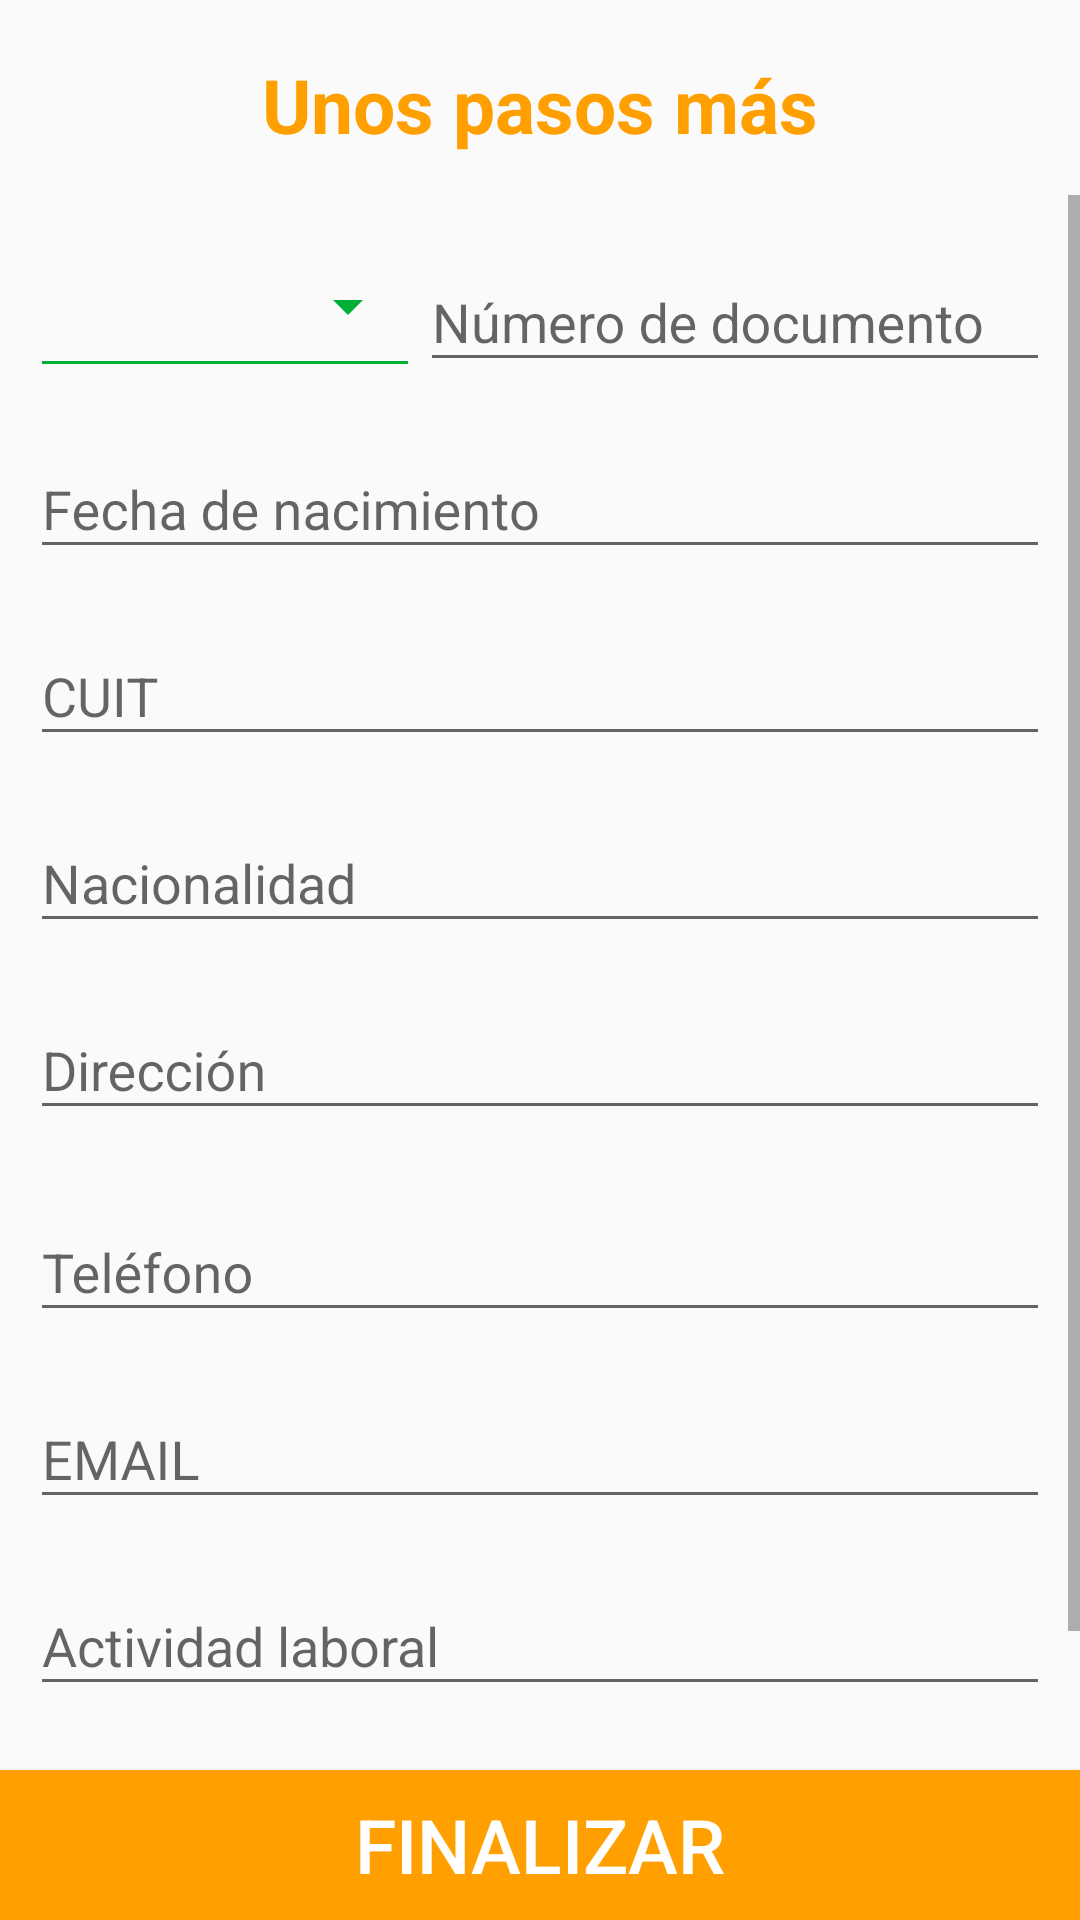

Reconstruct the res/layout file that produces this screen, plus the resources it refers to.
<!-- AndroidManifest.xml: application theme AppTheme -->
<!-- res/layout/activity_uif_data.xml -->
<?xml version="1.0" encoding="utf-8"?>
<LinearLayout
    xmlns:android="http://schemas.android.com/apk/res/android"
    xmlns:app="http://schemas.android.com/apk/res-auto"
    xmlns:tools="http://schemas.android.com/tools"
    android:layout_width="match_parent"
    android:layout_height="match_parent"
    tools:context=".view.UifDataActivity"
    android:orientation="vertical"
    android:weightSum="100"
    >

    <TextView
        android:layout_width="match_parent"
        android:layout_height="0dp"
        android:layout_weight="8"
        android:text="@string/uif_title"
        android:gravity="center"
        android:textSize="25sp"
        android:textColor="@color/colorAccentOrange"
        android:textStyle="bold"
        android:layout_marginBottom="5dp"
        android:layout_marginTop="10dp"
        />

    <ScrollView
        android:layout_width="match_parent"
        android:layout_height="0dp"
        android:layout_weight="84"
        >

        <LinearLayout
            android:layout_width="match_parent"
            android:layout_height="wrap_content"
            android:orientation="vertical"
            android:layout_margin="10dp"
            >

            <LinearLayout
                android:layout_width="match_parent"
                android:layout_height="wrap_content"
                android:orientation="horizontal"
                >

                <android.support.v7.widget.AppCompatSpinner
                    android:id="@+id/spinnerDocumentType"
                    android:layout_width="130dp"
                    android:layout_height="match_parent"
                    android:spinnerMode="dialog"
                    android:backgroundTint="@color/colorAccentGreen"
                    style="@style/Widget.AppCompat.Spinner.Underlined"
                    android:layout_marginBottom="8dp"
                    />

                <android.support.design.widget.TextInputLayout
                    android:id="@+id/addTextInputDocument"
                    android:layout_width="match_parent"
                    android:layout_height="wrap_content"
                    android:layout_marginBottom="10dp"
                    >
                    <EditText
                        android:id="@+id/addDocument"
                        android:layout_width="match_parent"
                        android:layout_height="wrap_content"
                        android:hint="@string/uif_documento"
                        android:inputType="number"
                        />
                </android.support.design.widget.TextInputLayout>

            </LinearLayout>

            <android.support.design.widget.TextInputLayout
                android:id="@+id/addTextInputBirth"
                android:layout_width="match_parent"
                android:layout_height="wrap_content"
                android:layout_marginBottom="10dp"
                >
                <EditText
                    android:id="@+id/addBirth"
                    android:layout_width="match_parent"
                    android:layout_height="wrap_content"
                    android:hint="@string/uif_birth"
                    android:inputType="date"
                    />
            </android.support.design.widget.TextInputLayout>

            <android.support.design.widget.TextInputLayout
                android:id="@+id/addTextInputCuit"
                android:layout_width="match_parent"
                android:layout_height="wrap_content"
                android:layout_marginBottom="10dp"
                >
                <EditText
                    android:id="@+id/addCuit"
                    android:layout_width="match_parent"
                    android:layout_height="wrap_content"
                    android:hint="@string/uif_cuit"
                    android:inputType="number"
                    />
            </android.support.design.widget.TextInputLayout>

            <android.support.design.widget.TextInputLayout
                android:id="@+id/addTextInputNationality"
                android:layout_width="match_parent"
                android:layout_height="wrap_content"
                android:layout_marginBottom="10dp"
                >
                <EditText
                    android:id="@+id/addNationality"
                    android:layout_width="match_parent"
                    android:layout_height="wrap_content"
                    android:hint="@string/uif_nationality"
                    android:inputType="textCapWords"
                    />
            </android.support.design.widget.TextInputLayout>

            <android.support.design.widget.TextInputLayout
                android:id="@+id/addTextInputAddress"
                android:layout_width="match_parent"
                android:layout_height="wrap_content"
                android:layout_marginBottom="15dp"
                >
                <EditText
                    android:id="@+id/addAddress"
                    android:layout_width="match_parent"
                    android:layout_height="wrap_content"
                    android:hint="@string/uif_address"
                    android:inputType="textPostalAddress"
                    />
            </android.support.design.widget.TextInputLayout>

            <android.support.design.widget.TextInputLayout
                android:id="@+id/addTextInputPhone"
                android:layout_width="match_parent"
                android:layout_height="wrap_content"
                android:layout_marginBottom="10dp"
                >
                <EditText
                    android:id="@+id/addPhone"
                    android:layout_width="match_parent"
                    android:layout_height="wrap_content"
                    android:hint="@string/uif_phone"
                    android:inputType="phone"
                    />
            </android.support.design.widget.TextInputLayout>

            <android.support.design.widget.TextInputLayout
                android:id="@+id/addTextInputEmail"
                android:layout_width="match_parent"
                android:layout_height="wrap_content"
                android:layout_marginBottom="10dp"
                >
                <EditText
                    android:id="@+id/addEmail"
                    android:layout_width="match_parent"
                    android:layout_height="wrap_content"
                    android:hint="@string/uif_email"
                    android:inputType="textEmailAddress"
                    />
            </android.support.design.widget.TextInputLayout>

            <android.support.design.widget.TextInputLayout
                android:id="@+id/addTextInputActivity"
                android:layout_width="match_parent"
                android:layout_height="wrap_content"
                android:layout_marginBottom="10dp"
                >
                <EditText
                    android:id="@+id/addActivity"
                    android:layout_width="match_parent"
                    android:layout_height="wrap_content"
                    android:hint="@string/uif_activity"
                    android:inputType="textCapWords"
                    />
            </android.support.design.widget.TextInputLayout>

            <android.support.design.widget.TextInputLayout
                android:id="@+id/addTextInputMaritial"
                android:layout_width="match_parent"
                android:layout_height="wrap_content"
                android:layout_marginBottom="10dp"
                >
                <EditText
                    android:id="@+id/addMaritial"
                    android:layout_width="match_parent"
                    android:layout_height="wrap_content"
                    android:hint="@string/uif_maritial"
                    android:inputType="textCapWords"
                    />
            </android.support.design.widget.TextInputLayout>

        </LinearLayout>
    </ScrollView>


    <Button
        android:layout_width="match_parent"
        android:layout_height="0dp"
        android:layout_weight="8"
        android:id="@+id/btnContinue"
        android:text="@string/uif_btn"
        android:background="@color/colorAccentOrange"
        android:theme="@style/Widget.AppCompat.ActionButton"
        android:textSize="25sp"
        android:textColor="@color/colorWhite"
        />

</LinearLayout>
<!-- resources referenced by this layout -->
<resources>
  <color name="colorAccentGreen">#00b034</color>
  <color name="colorAccentOrange">#ff9f00</color>
  <color name="colorWhite">#FFFFFF</color>
  <string name="uif_activity">Actividad laboral</string>
  <string name="uif_address">Dirección</string>
  <string name="uif_birth">Fecha de nacimiento</string>
  <string name="uif_btn">Finalizar</string>
  
      //Detail
  <string name="uif_cuit">CUIT</string>
  <string name="uif_documento">Número de documento</string>
  <string name="uif_email">EMAIL</string>
  <string name="uif_maritial">Estado civil</string>
  <string name="uif_nationality">Nacionalidad</string>
  <string name="uif_phone">Teléfono</string>
  <string name="uif_title">Unos pasos más</string>
  <style name="AppTheme" parent="Theme.AppCompat.Light.NoActionBar">
          
          <item name="colorPrimary">@color/colorPrimary</item>
          <item name="colorPrimaryDark">@color/colorPrimaryDark</item>
          <item name="colorAccent">@color/colorAccentOrange</item>
      </style>
  <color name="colorPrimary">#0070b9</color>
  <color name="colorPrimaryDark">#005993</color>
</resources>
